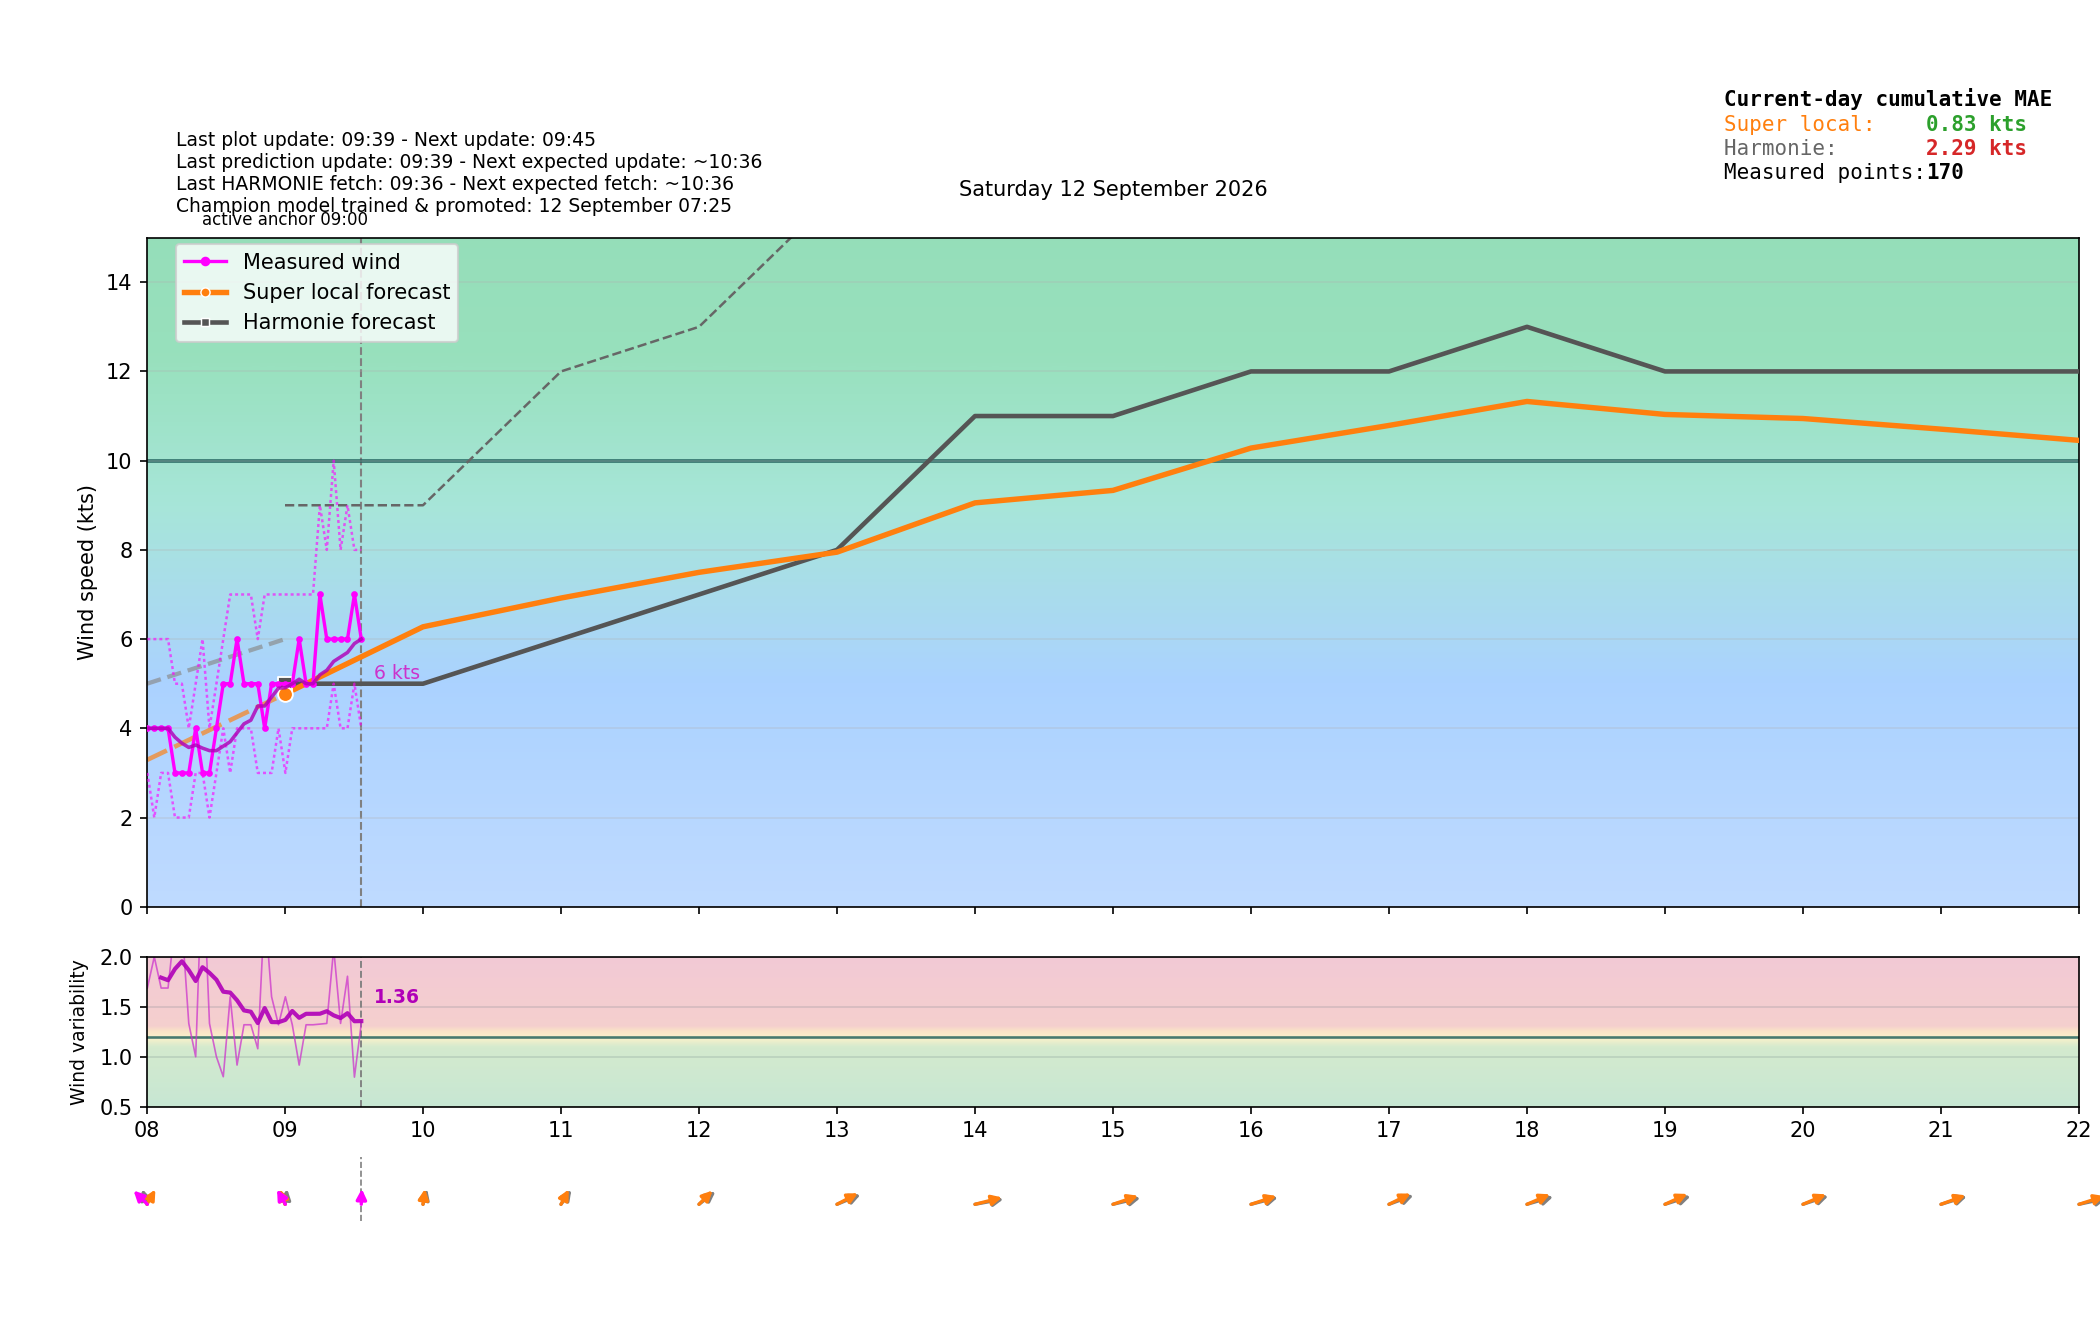

Data behind this chart, as committed beside it:
time_local, is_forecast_grid, is_actual_observation, forecast_wind_speed, forecast_wind_min, forecast_wind_max, forecast_wind_dir_deg, lstm_pred_wind_speed_full, lstm_pred_wind_dir_deg_full, lstm_pred_wind_speed, lstm_pred_wind_dir_deg, actual_wind_speed, actual_wind_min, actual_wind_max, actual_wind_dir_deg, is_future, hour_local, minute_local
2026-09-12T00:00:00+0200, True, False, 3.0, 3.0, 4.0, 338.0, , 174.8, , , , , , , False, 00, 0
2026-09-12T00:00:06+0200, False, True, , , , , , , , , 1.0, 0.0, 1.0, 307.0, False, 00, 0
2026-09-12T00:03:06+0200, False, True, , , , , , , , , 0.0, 0.0, 0.0, 307.0, False, 00, 3
2026-09-12T00:06:00+0200, True, False, 2.8, 2.8, 3.8, 335.8, , 176, , , , , , , False, 00, 6
2026-09-12T00:06:06+0200, False, True, , , , , , , , , 0.0, 0.0, 0.0, 307.0, False, 00, 6
2026-09-12T00:09:06+0200, False, True, , , , , , , , , 0.0, 0.0, 1.0, 307.0, False, 00, 9
2026-09-12T00:12:00+0200, True, False, 2.6, 2.6, 3.6, 332.2, , 177.2, , , , , , , False, 00, 12
2026-09-12T00:12:06+0200, False, True, , , , , , , , , 0.0, 0.0, 1.0, 307.0, False, 00, 12
2026-09-12T00:15:06+0200, False, True, , , , , , , , , 1.0, 0.0, 1.0, 307.0, False, 00, 15
2026-09-12T00:18:00+0200, True, False, 2.4, 2.4, 3.4, 325.4, , 178.5, , , , , , , False, 00, 18
2026-09-12T00:18:06+0200, False, True, , , , , , , , , 1.0, 0.0, 1.0, 307.0, False, 00, 18
2026-09-12T00:21:07+0200, False, True, , , , , , , , , 1.0, 1.0, 2.0, 307.0, False, 00, 21
2026-09-12T00:24:00+0200, True, False, 2.2, 2.2, 3.2, 308.6, , 179.7, , , , , , , False, 00, 24
2026-09-12T00:24:06+0200, False, True, , , , , , , , , 1.0, 1.0, 2.0, 307.0, False, 00, 24
2026-09-12T00:27:07+0200, False, True, , , , , , , , , 1.0, 1.0, 2.0, 307.0, False, 00, 27
2026-09-12T00:30:00+0200, True, False, 2.0, 2.0, 3.0, 257.0, , 181, , , , , , , False, 00, 30
2026-09-12T00:30:07+0200, False, True, , , , , , , , , 2.0, 1.0, 2.0, 307.0, False, 00, 30
2026-09-12T00:33:07+0200, False, True, , , , , , , , , 1.0, 1.0, 2.0, 307.0, False, 00, 33
2026-09-12T00:36:00+0200, True, False, 1.8, 1.8, 2.8, 205.4, , 182.2, , , , , , , False, 00, 36
2026-09-12T00:36:06+0200, False, True, , , , , , , , , 1.0, 1.0, 2.0, 307.0, False, 00, 36
2026-09-12T00:39:06+0200, False, True, , , , , , , , , 2.0, 2.0, 2.0, 307.0, False, 00, 39
2026-09-12T00:42:00+0200, True, False, 1.6, 1.6, 2.6, 188.6, , 183.5, , , , , , , False, 00, 42
2026-09-12T00:42:07+0200, False, True, , , , , , , , , 2.0, 1.0, 2.0, 307.0, False, 00, 42
2026-09-12T00:45:07+0200, False, True, , , , , , , , , 2.0, 2.0, 3.0, 307.0, False, 00, 45
2026-09-12T00:48:00+0200, True, False, 1.4, 1.4, 2.4, 181.8, , 184.7, , , , , , , False, 00, 48
2026-09-12T00:48:07+0200, False, True, , , , , , , , , 2.0, 2.0, 3.0, 307.0, False, 00, 48
2026-09-12T00:51:07+0200, False, True, , , , , , , , , 2.0, 2.0, 3.0, 307.0, False, 00, 51
2026-09-12T00:54:00+0200, True, False, 1.2, 1.2, 2.2, 178.2, , 185.9, , , , , , , False, 00, 54
2026-09-12T00:54:06+0200, False, True, , , , , , , , , 2.0, 2.0, 3.0, 307.0, False, 00, 54
2026-09-12T00:57:07+0200, False, True, , , , , , , , , 2.0, 1.0, 3.0, 307.0, False, 00, 57
2026-09-12T01:00:00+0200, True, False, 1.0, 1.0, 2.0, 176.0, 0.9915, 187.2, , , , , , , False, 01, 0
2026-09-12T01:00:06+0200, False, True, , , , , , , , , 2.0, 1.0, 2.0, 307.0, False, 01, 0
2026-09-12T01:03:07+0200, False, True, , , , , , , , , 1.0, 1.0, 2.0, 307.0, False, 01, 3
2026-09-12T01:06:00+0200, True, False, 1.2, 1.2, 2.1, 175.2, 1.002, 186, , , , , , , False, 01, 6
2026-09-12T01:06:07+0200, False, True, , , , , , , , , 1.0, 1.0, 1.0, 307.0, False, 01, 6
2026-09-12T01:09:07+0200, False, True, , , , , , , , , 1.0, 1.0, 2.0, 307.0, False, 01, 9
2026-09-12T01:12:00+0200, True, False, 1.4, 1.4, 2.2, 174.4, 1.013, 184.9, , , , , , , False, 01, 12
2026-09-12T01:12:07+0200, False, True, , , , , , , , , 0.0, 0.0, 1.0, 307.0, False, 01, 12
2026-09-12T01:15:07+0200, False, True, , , , , , , , , 0.0, 0.0, 0.0, 307.0, False, 01, 15
2026-09-12T01:18:00+0200, True, False, 1.6, 1.6, 2.3, 173.6, 1.024, 183.8, , , , , , , False, 01, 18
2026-09-12T01:18:07+0200, False, True, , , , , , , , , 0.0, 0.0, 0.0, 307.0, False, 01, 18
2026-09-12T01:21:07+0200, False, True, , , , , , , , , 0.0, 0.0, 0.0, 307.0, False, 01, 21
2026-09-12T01:24:00+0200, True, False, 1.8, 1.8, 2.4, 172.8, 1.035, 182.6, , , , , , , False, 01, 24
2026-09-12T01:24:06+0200, False, True, , , , , , , , , 0.0, 0.0, 0.0, 307.0, False, 01, 24
2026-09-12T01:27:07+0200, False, True, , , , , , , , , 0.0, 0.0, 0.0, 307.0, False, 01, 27
2026-09-12T01:30:00+0200, True, False, 2.0, 2.0, 2.5, 172.0, 1.045, 181.5, , , , , , , False, 01, 30
2026-09-12T01:30:07+0200, False, True, , , , , , , , , 0.0, 0.0, 0.0, 307.0, False, 01, 30
2026-09-12T01:33:07+0200, False, True, , , , , , , , , 0.0, 0.0, 0.0, 307.0, False, 01, 33
2026-09-12T01:36:00+0200, True, False, 2.2, 2.2, 2.6, 171.2, 1.056, 180.3, , , , , , , False, 01, 36
2026-09-12T01:36:06+0200, False, True, , , , , , , , , 0.0, 0.0, 0.0, 307.0, False, 01, 36
2026-09-12T01:39:07+0200, False, True, , , , , , , , , 0.0, 0.0, 0.0, 307.0, False, 01, 39
2026-09-12T01:42:00+0200, True, False, 2.4, 2.4, 2.7, 170.4, 1.067, 179.2, , , , , , , False, 01, 42
2026-09-12T01:42:07+0200, False, True, , , , , , , , , 0.0, 0.0, 0.0, 307.0, False, 01, 42
2026-09-12T01:45:07+0200, False, True, , , , , , , , , 0.0, 0.0, 0.0, 307.0, False, 01, 45
2026-09-12T01:48:00+0200, True, False, 2.6, 2.6, 2.8, 169.6, 1.077, 178, , , , , , , False, 01, 48
2026-09-12T01:48:07+0200, False, True, , , , , , , , , 0.0, 0.0, 0.0, 307.0, False, 01, 48
2026-09-12T01:51:08+0200, False, True, , , , , , , , , 0.0, 0.0, 0.0, 307.0, False, 01, 51
2026-09-12T01:54:00+0200, True, False, 2.8, 2.8, 2.9, 168.8, 1.088, 176.9, , , , , , , False, 01, 54
2026-09-12T01:54:07+0200, False, True, , , , , , , , , 0.0, 0.0, 0.0, 307.0, False, 01, 54
2026-09-12T01:57:07+0200, False, True, , , , , , , , , 0.0, 0.0, 0.0, 307.0, False, 01, 57
... 370 more rows
